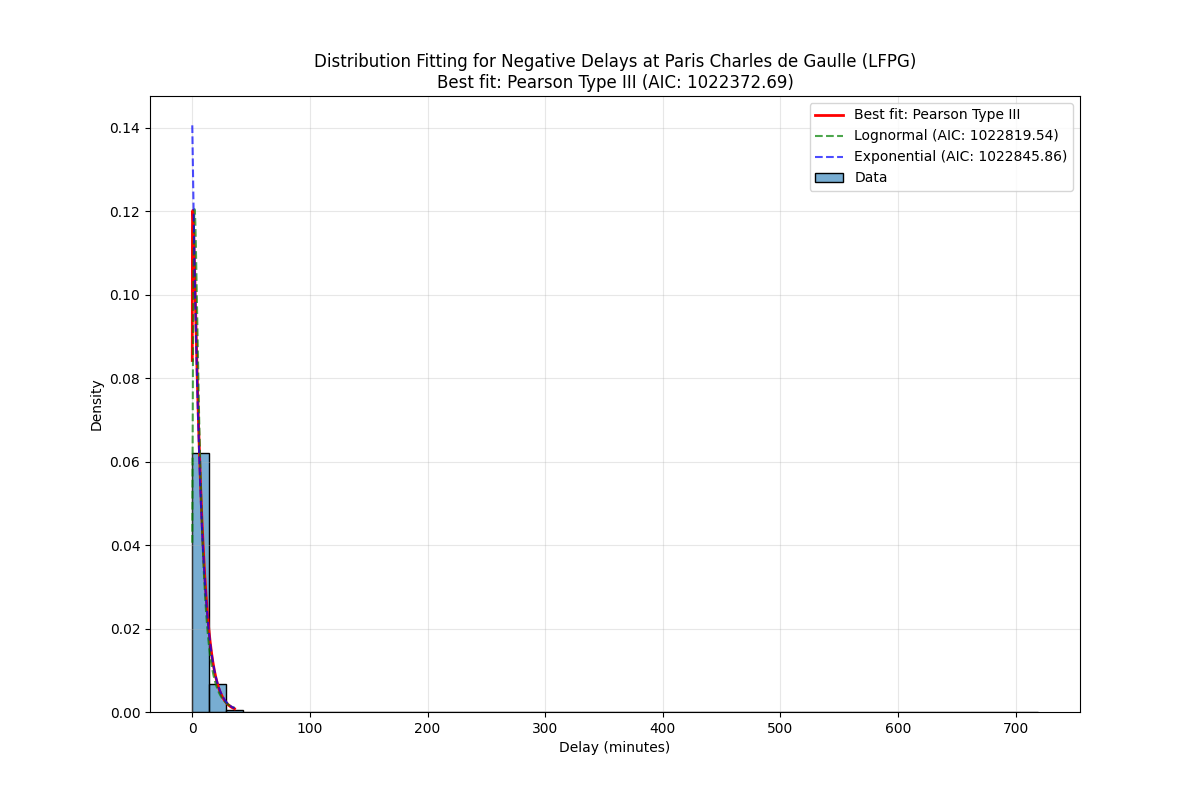

The file beside this chart, header and first rows:
Distribution, Parameters, KS Statistic, P-value, AIC, BIC
Pearson Type III, (np.float64(1.930141618810028), np.float…, 0.02261, 4.161394736762475e-77, 1022373, 1022403
Lognormal, (np.float64(0.8313578379666455), -0.8099…, 0.03536, 5.240302176662375e-188, 1022820, 1022850
Exponential, (0.016666666666666666, 7.111182727202532…, 0.03275, 2.4094296128194994e-161, 1022846, 1022866
Generalized Extreme Value, (np.float64(-0.35148615201235783), np.fl…, 0.03688, 1.8719426992890116e-204, 1029467, 1029497
Normal, (np.float64(7.127849393869199), np.float…, 0.2836, 0.0, 1360257, 1360277
Weibull, (np.float64(0.2714877055319011), np.floa…, 0.6446, 0.0, 1425493, 1425523
Gamma, (np.float64(0.0027249272349824626), np.f…, 0.9856, 0.0, 3326840, 3326871
